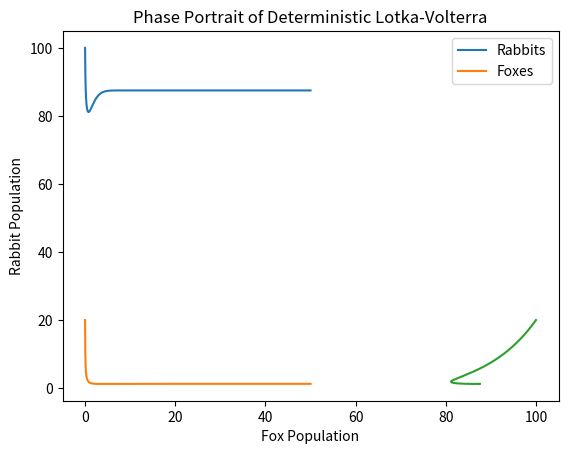

The script that saved this image:
from scipy.integrate import odeint
import matplotlib.pyplot as plt
import numpy as npy
import random
import pandas as pd

# timestep determines the accuracy of the euler method of integration
timestep = 0.0001
# amplitude of noise term
amp = 0.00
# the time at which the simulation ends
end_time = 50

t = npy.arange(0, end_time, timestep)

# intialize rabbits (x) and foxes (y) vectors
x = []
y = []

RES = []

CSV_dum = 'Dumped2.csv'

# birth rate of rabbits
a = 1
# death rate of rabbits due to predation
b = 0.1
# natural death rate of foxes
c = 0.5
# factor that describes how many eaten rabbits give birth to a new fox
d = 0.02
# concurence factor of prey-prey
D1 = 0.01
# concurence factor of pred-pred
D2 = 1

x.append(100)
y.append(20)


for index in range(1, len(t)):
    # make parameters stochastic
    #     a = a + StochasticTerm(amp)
    #     b = b + StochasticTerm(amp)
    #     c = c + StochasticTerm(amp)
    #     d = d + StochasticTerm(amp)

    # evaluate the current differentials
    # xd = x[index - 1] * (a - b * y[index - 1])
    # yd = -y[index - 1] * (c - d * x[index - 1])
    #MODIFIED
    xd = x[index - 1] * (a - b * y[index - 1])-D1*x[index - 1]**2
    yd = -y[index - 1] * (c - d * x[index - 1])-D2*y[index - 1]**2



    # evaluate the next value of x and y using differentials
    next_x = x[index - 1] + xd * timestep
    next_y = y[index - 1] + yd * timestep

    # add the next value of x and y
    x.append(next_x)
    y.append(next_y)

    RES.append([index * timestep, next_x, next_y])

columns_res = ['t','R','F']
df = pd.DataFrame(RES, columns=columns_res)
df.to_csv(CSV_dum, index=False)
""" visualization """

    # visualization of deterministic populations against time
plt.plot(t, x)
plt.plot(t, y)
plt.xlabel('Time')
plt.ylabel('Population Size')
plt.legend(('Rabbits', 'Foxes'))
plt.title('Deterministic Lotka-Volterra')
plt.show()

# deterministic phase portrait
plt.plot(x, y)
plt.xlabel('Fox Population')
plt.ylabel('Rabbit Population')
plt.title('Phase Portrait of Deterministic Lotka-Volterra')
plt.show()



